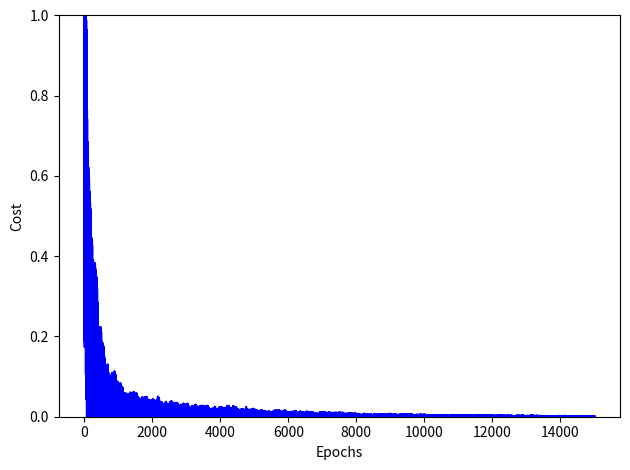

Generate this figure with matplotlib:
import numpy as np

# We create the class 
class NeuralNetwork:

    def __init__(self, layers, activation='tanh'):
        if activation == 'sigmoid':
            self.activation = sigmoid
            self.activation_prime = sigmoid_derivada
        elif activation == 'tanh':
            self.activation = tanh
            self.activation_prime = tanh_derivada

        # Initialize the weights
        self.weights = []
        self.deltas = []
        # Assign random values to input layer and hidden layer
        for i in range(1, len(layers) - 1):
            r = 2*np.random.random((layers[i-1] + 1, layers[i] + 1)) -1
            self.weights.append(r)
        # Assigned random to output layer
        r = 2*np.random.random( (layers[i] + 1, layers[i+1])) - 1
        self.weights.append(r)

    def fit(self, X, y, learning_rate=0.2, epochs=100000):
        # I add column of ones to the X inputs. With this we add the Bias unit to the input layer
        ones = np.atleast_2d(np.ones(X.shape[0]))
        X = np.concatenate((ones.T, X), axis=1)
        
        for k in range(epochs):
            i = np.random.randint(X.shape[0])
            a = [X[i]]

            for l in range(len(self.weights)):
                    dot_value = np.dot(a[l], self.weights[l])
                    activation = self.activation(dot_value)
                    a.append(activation)
            #Calculate the difference in the output layer and the value obtained
            error = y[i] - a[-1]
            deltas = [error * self.activation_prime(a[-1])]
            
            # We start in the second layer until the last one (A layer before the output one)
            for l in range(len(a) - 2, 0, -1): 
                deltas.append(deltas[-1].dot(self.weights[l].T)*self.activation_prime(a[l]))
            self.deltas.append(deltas)

            # Reverse
            deltas.reverse()

            # Backpropagation
            # 1. Multiply the output delta with the input activations to obtain the weight gradient.             
            # 2. Updated the weight by subtracting a percentage of the gradient
            for i in range(len(self.weights)):
                layer = np.atleast_2d(a[i])
                delta = np.atleast_2d(deltas[i])
                self.weights[i] += learning_rate * layer.T.dot(delta)

            if k % 10000 == 0: print('epochs:', k)

    def predict(self, x): 
        ones = np.atleast_2d(np.ones(x.shape[0]))
        a = np.concatenate((np.ones(1).T, np.array(x)), axis=0)
        for l in range(0, len(self.weights)):
            a = self.activation(np.dot(a, self.weights[l]))
        return a

    def print_weights(self):
        print("LIST OF CONNECTION WEIGHTS")
        for i in range(len(self.weights)):
            print(self.weights[i])

    def get_weights(self):
        return self.weights
    
    def get_deltas(self):
        return self.deltas

# When creating the network, we can choose between using the sigmoid or tanh function
def sigmoid(x):
    return 1.0/(1.0 + np.exp(-x))

def sigmoid_derivada(x):
    return sigmoid(x)*(1.0-sigmoid(x))

def tanh(x):
    return np.tanh(x)

def tanh_derivada(x):
    return 1.0 - x**2

########## CAR NETWORK

nn = NeuralNetwork([2,2,4],activation ='tanh') # no incluir la bias aqui porque si la esta en los calculos

X = np.array([[1,1],   # light_Current >= light_Before & light_Current <= 3750
              [-1,1],   # light_Current < light_Before & light_Current <= 3750
              [1,-1],   # light_Current >= light_Before & light_Current > 3750
              [-1,-1],   # light_Current < light_Before & light_Current > 3750
             ])
# the outputs correspond to starting (or not) the motors
y = np.array([[1,0,1,0], # go forward 
              [0,1,1,0], # turn to the left
              [0,0,0,0], # stop
              [0,0,0,0], # stop
             ])
nn.fit(X, y, learning_rate=0.03,epochs=15001)
 
def valNN(x):
    return (int)(abs(round(x)))
 
index=0
for e in X:
    prediccion = nn.predict(e)
    print("X:",e,"expected:",y[index],"obtained:", valNN(prediccion[0]),valNN(prediccion[1]),valNN(prediccion[2]),valNN(prediccion[3]))
    index=index+1

########## WE GRAPH THE COST FUNCTION
    
import matplotlib.pyplot as plt

deltas = nn.get_deltas()
valores=[]
index=0
for arreglo in deltas:
    valores.append(arreglo[1][0] + arreglo[1][1])
    index=index+1

plt.plot(range(len(valores)), valores, color='b')
plt.ylim([0, 1])
plt.ylabel('Cost')
plt.xlabel('Epochs')
plt.tight_layout()
plt.show()
